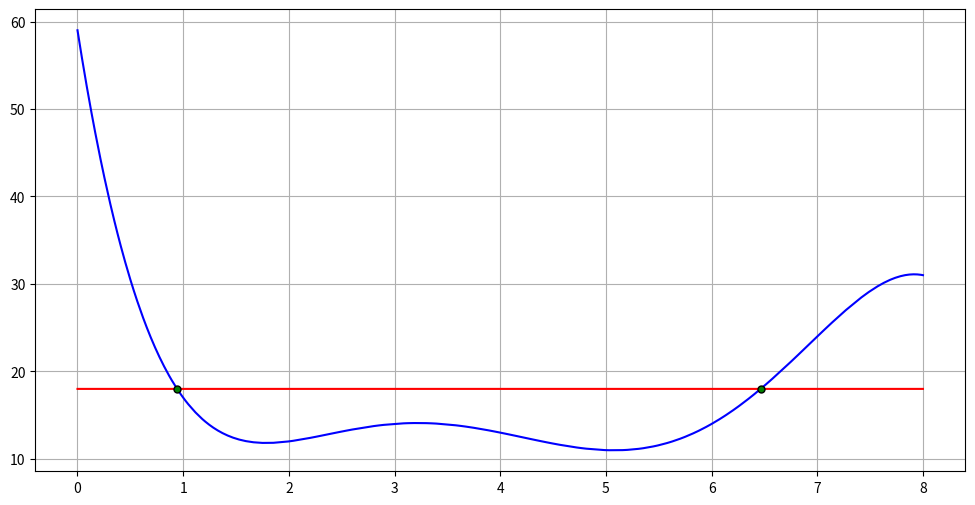

Source code (Python): (Note: this script raises an exception after producing the figure.)


#Dependencies
import numpy as np
import matplotlib.pyplot as plt
import scipy.integrate as integrate

#define vars and function
#f(x)=(-1/15)*x^5+(3/2)*x^4-(37/3)*x^3+46*x^2-(771/10)*x+59
Yw=18

def f(x):
    return ((-1/15)*x**5)+((3/2)*x**4)-((37/3)*x**3)+(46*x**2)-((771/10)*x)+59

#find all values where Yw==f(x)
xPoints=np.arange(0,8,0.001)
yPoints=[]
for x in xPoints:
    yPoints.append(round(f(x),3))
#values of ints from desmos
# (0.943,18),(6.464,18)
point1=[0.943,18]
point2=[6.464,18]
yw=np.empty(len(xPoints))
yw.fill(Yw)

#plot graph
fig, ax =plt.subplots(figsize=(12,6),sharex=True)
plt.plot(xPoints,yPoints,color='blue',label='graph data')
plt.plot(xPoints,yw,color='red',label='Yw')

plt.plot(point1[0],point1[1],marker='o',markersize=5,markeredgecolor='black',markerfacecolor='green')
plt.plot(point2[0],point2[1],marker='o',markersize=5,markeredgecolor='black',markerfacecolor='green')

plt.grid()
plt.show()


fx=lambda x:((-1/15)*x**5)+((3/2)*x**4)-((37/3)*x**3)+(46*x**2)-((771/10)*x)+59
I=integrate.quad(fx,point1[0],point2[0])
print("The intigral is"+ I[0])